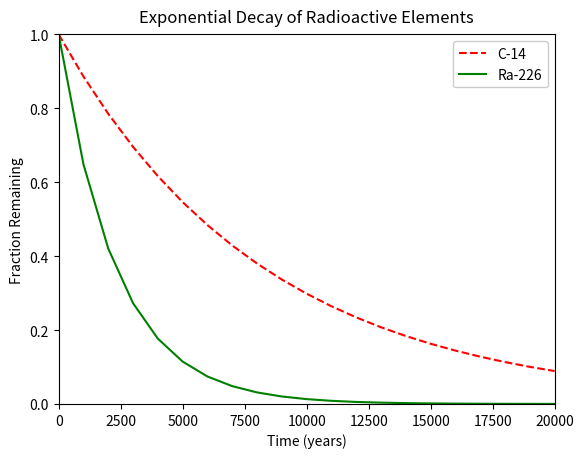

This chart was generated by the following Python code:
#!/usr/bin/env python3
import numpy as np
import matplotlib.pyplot as plt

x = np.arange(0, 21000, 1000)
r = np.log(0.5)
t1 = 5730
t2 = 1600
y1 = np.exp((r / t1) * x)
y2 = np.exp((r / t2) * x)

fig, ax = plt.subplots()
plt.plot(x, y1, 'r--', label='C-14')
plt.plot(x, y2, 'g', label='Ra-226')
plt.axis([0, 20000, 0.0, 1.0])
ax.set_title("Exponential Decay of Radioactive Elements", va='bottom')
plt.xlabel('Time (years)')
plt.ylabel('Fraction Remaining')
plt.legend(framealpha=1, frameon=True)
plt.show()
